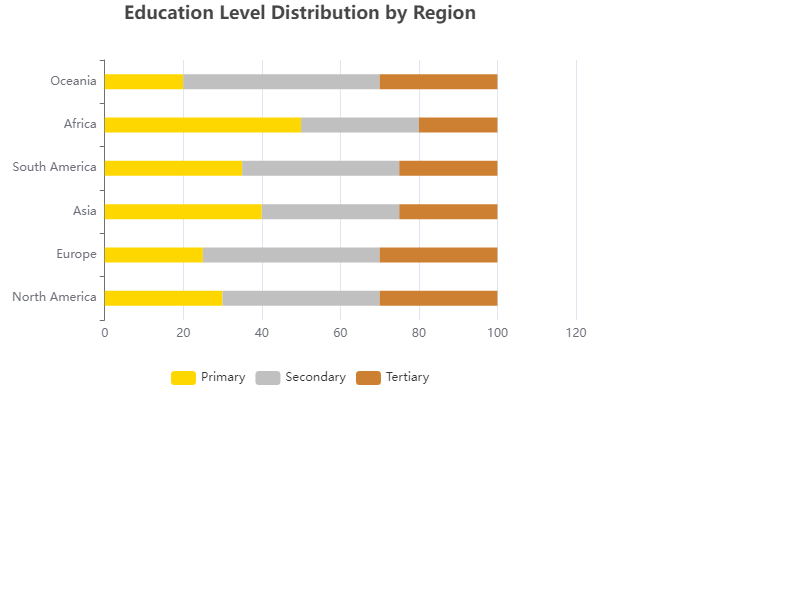

The data file committed next to this chart (first rows):
Region, Primary, Secondary, Tertiary
North America, 30, 40, 30
Europe, 25, 45, 30
Asia, 40, 35, 25
South America, 35, 40, 25
Africa, 50, 30, 20
Oceania, 20, 50, 30
